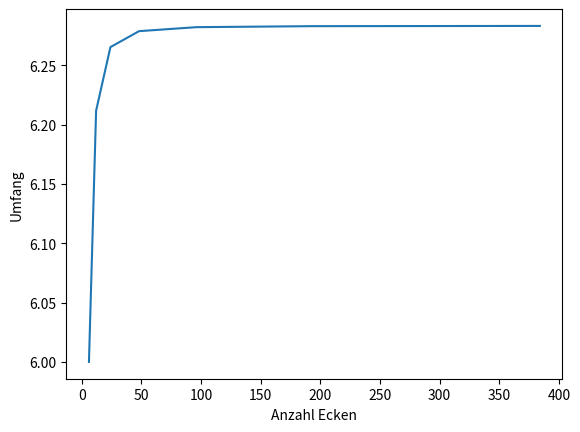

Write the Python code that produced this figure.
# -*- coding: utf-8 -*-
"""
Created on Fri Oct  7 19:48:22 2022

@author: adria
"""
import matplotlib.pyplot as plt
import numpy as np

def bruch(x):
    return (outerRoot(x/2) ** 2) / 4

def innerRoot(x):
    return 2*np.sqrt(1-bruch(x))

def outerRoot(x):
    if(x == 6):
        return 1
    else:
        return np.sqrt(2 - innerRoot(x))

def calculateCircumfence(x):
    return x * outerRoot(x)


x = 6
resultetXValues = np.array([])
resultetYValues = np.array([])
calculatedResult = 0
while x <= 500:
    calculatedResult = calculateCircumfence(x)
    resultetXValues = np.append(resultetXValues, x)
    resultetYValues = np.append(resultetYValues, calculatedResult)
    x = x*2
    
plt.plot(resultetXValues, resultetYValues)
plt.ylabel("Umfang")
plt.xlabel("Anzahl Ecken")
plt.show()